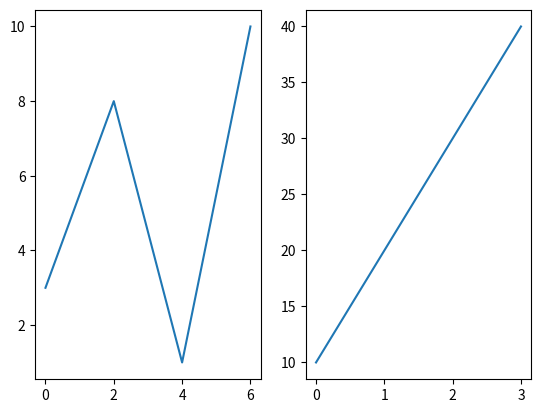

The script that saved this image:
import matplotlib.pyplot as plt
import numpy as np

x = np.array([0, 2, 4, 6])
y = np.array([3, 8, 1, 10])

plt.subplot(1, 2, 1)
plt.plot(x,y)

x = np.array([0, 1, 2, 3])
y = np.array([10, 20, 30, 40])

plt.subplot(1, 2, 2)
plt.plot(x,y)

plt.show()